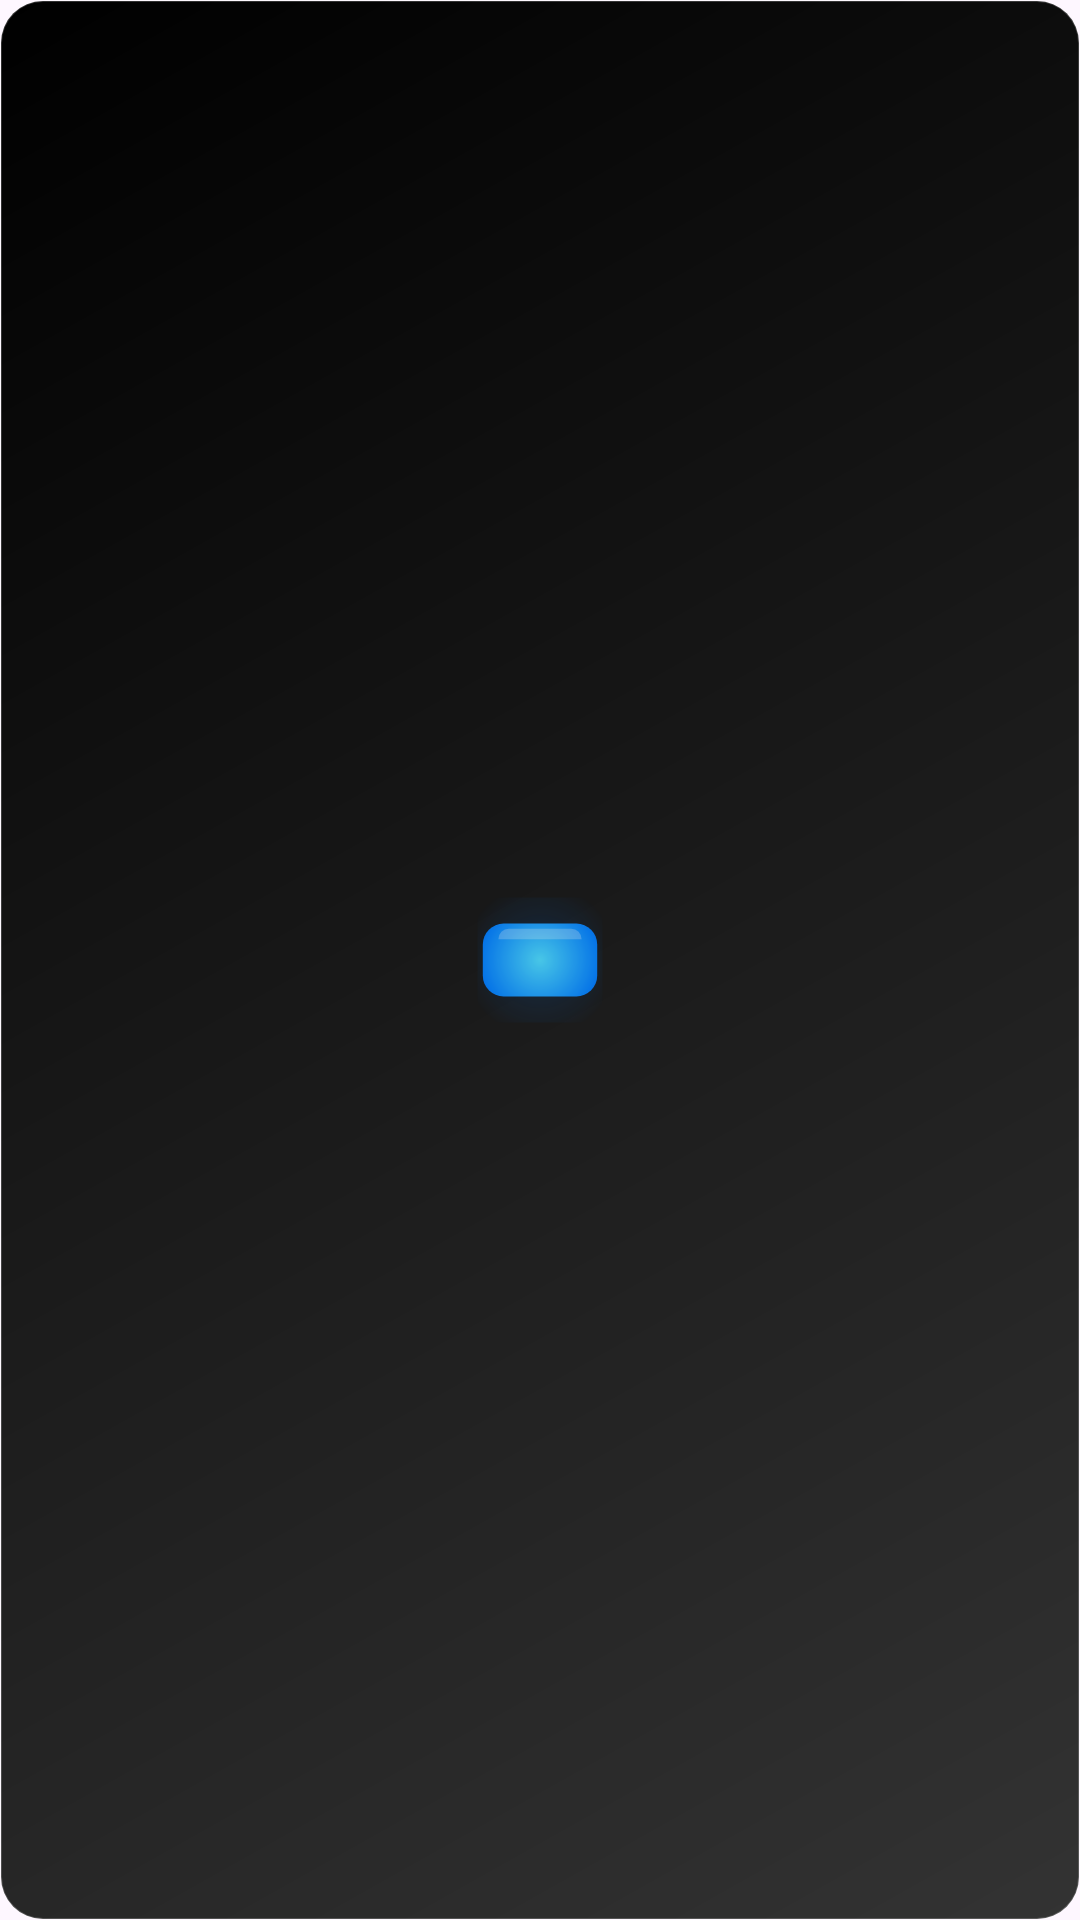

Here is an Android app screen rendered from its layout file. Give the layout XML and the strings, colors and styles it references.
<!-- AndroidManifest.xml: application theme Theme.AIBomm -->
<!-- res/layout/widget_1x1.xml -->
<?xml version="1.0" encoding="utf-8"?>
<FrameLayout xmlns:android="http://schemas.android.com/apk/res/android"
    android:id="@+id/widget_root"
    android:layout_width="match_parent"
    android:layout_height="match_parent"
    android:background="@drawable/widget_1x1_circle">

    <ImageView
        android:layout_width="52dp"
        android:layout_height="52dp"
        android:layout_gravity="center"
        android:src="@drawable/vector_circle"
        android:alpha="0.9" />

</FrameLayout>
<!-- resources referenced by this layout -->
<resources>
  <!-- drawable vector_circle (drawable) -->
  <vector xmlns:android="http://schemas.android.com/apk/res/android"
      xmlns:aapt="http://schemas.android.com/aapt"
      android:width="60dp"
      android:height="60dp"
      android:viewportWidth="60"
      android:viewportHeight="60">
      <group
          android:pivotX="30"
          android:pivotY="30">
          
          <path
              android:pathData="M10,6 L50,6 A4,4 0 0 1 54,10 L54,50 A4,4 0 0 1 50,54 L10,54 A4,4 0 0 1 6,50 L6,10 A4,4 0 0 1 10,6 Z">
              <aapt:attr name="android:fillColor">
                  <gradient
                      android:centerX="30"
                      android:centerY="30"
                      android:gradientRadius="30"
                      android:type="radial">
                      <item android:color="#33007AFF" android:offset="0.0" />
                      <item android:color="#0D007AFF" android:offset="0.8" />
                      <item android:color="#00007AFF" android:offset="1.0" />
                  </gradient>
              </aapt:attr>
          </path>
          
          <path
              android:pathData="M16,16 L44,16 A8,8 0 0 1 52,24 L52,36 A8,8 0 0 1 44,44 L16,44 A8,8 0 0 1 8,36 L8,24 A8,8 0 0 1 16,16 Z">
              <aapt:attr name="android:fillColor">
                  <gradient
                      android:centerX="30"
                      android:centerY="30"
                      android:gradientRadius="24"
                      android:type="radial">
                      <item android:color="#4DDAFF" android:offset="0.0" />
                      <item android:color="#007AFF" android:offset="1.0" />
                  </gradient>
              </aapt:attr>
          </path>
          
          <path
              android:pathData="M18,18 L42,18 A4,4 0 0 1 46,22 L14,22 A4,4 0 0 1 18,18 Z"
              android:fillColor="#40FFFFFF" />
      </group>
  </vector>
  <!-- drawable widget_1x1_circle (drawable) -->
  <?xml version="1.0" encoding="utf-8"?>
  <shape xmlns:android="http://schemas.android.com/apk/res/android"
      android:shape="rectangle">
      <corners android:radius="14dp" />
      <gradient
          android:angle="135"
          android:centerColor="#1A1A1A"
          android:endColor="#000000"
          android:startColor="#333333"
          android:type="linear" />
      <size android:width="60dp" android:height="60dp" />
      <stroke
          android:width="0.5dp"
          android:color="#30FFFFFF" />
  </shape>
  <style name="Theme.AIBomm" parent="Theme.Material3.DayNight.NoActionBar" />
</resources>
